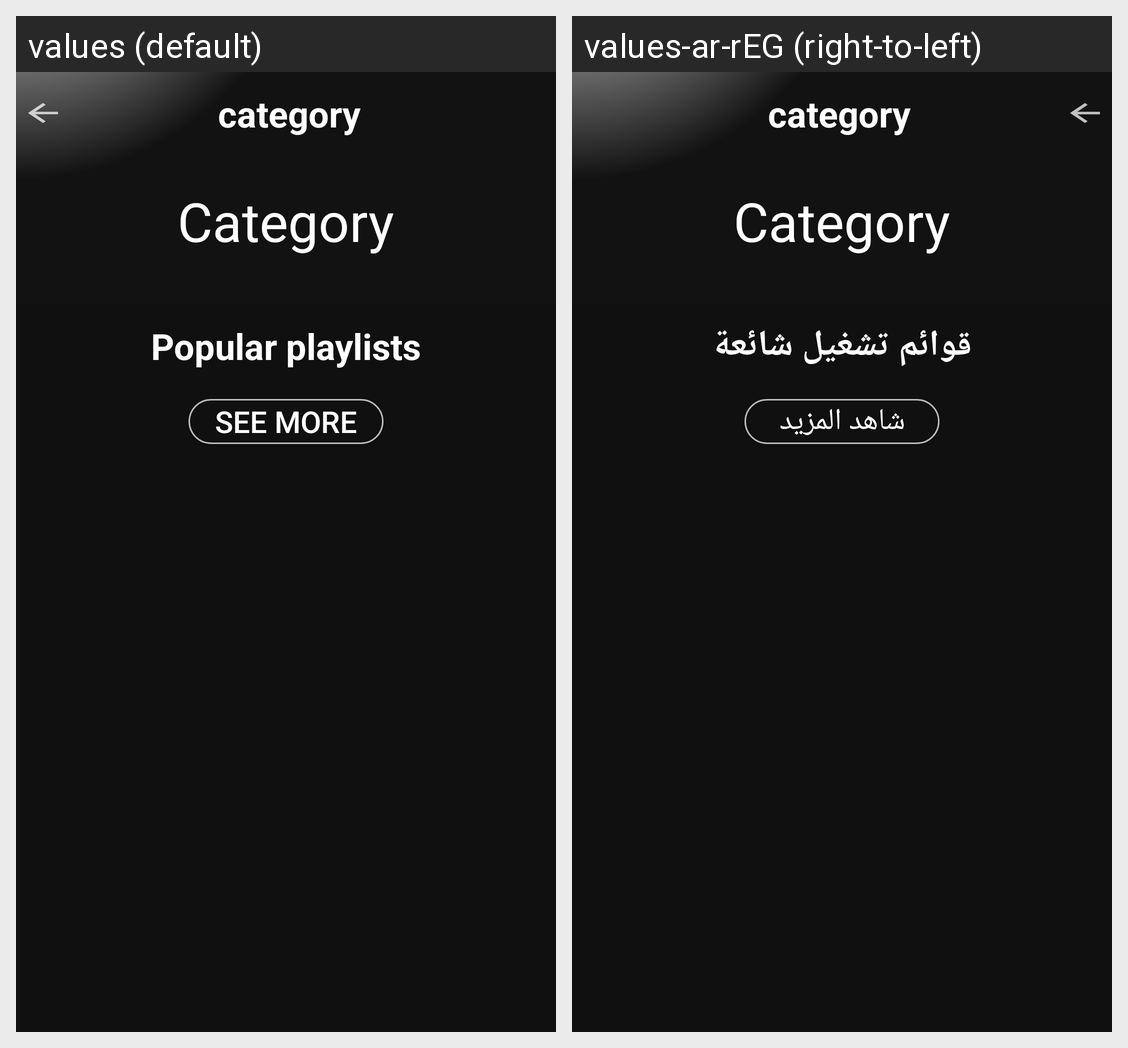

For this localized Android screen grid, give each drawn string resource with its value in every locale shown.
Android screen res/layout/category_layout.xml rendered under 2 locales, left to right: values (default), values-ar-rEG (right-to-left). Device: Nexus 5 (rendered at 1080×1920; each locale shown at half size, 540×960, under a caption strip naming it); theme AppTheme.
Strings drawn on this screen, with the default value and each locale's value (text and hints the layout hard-codes, and strings that could not be matched under every locale, appear in the picture but are not listed):

popular_playlist
  values: Popular playlists
  values-ar-rEG: قوائم تشغيل شائعة

See_More
  values: See More
  values-ar-rEG: شاهد المزيد
